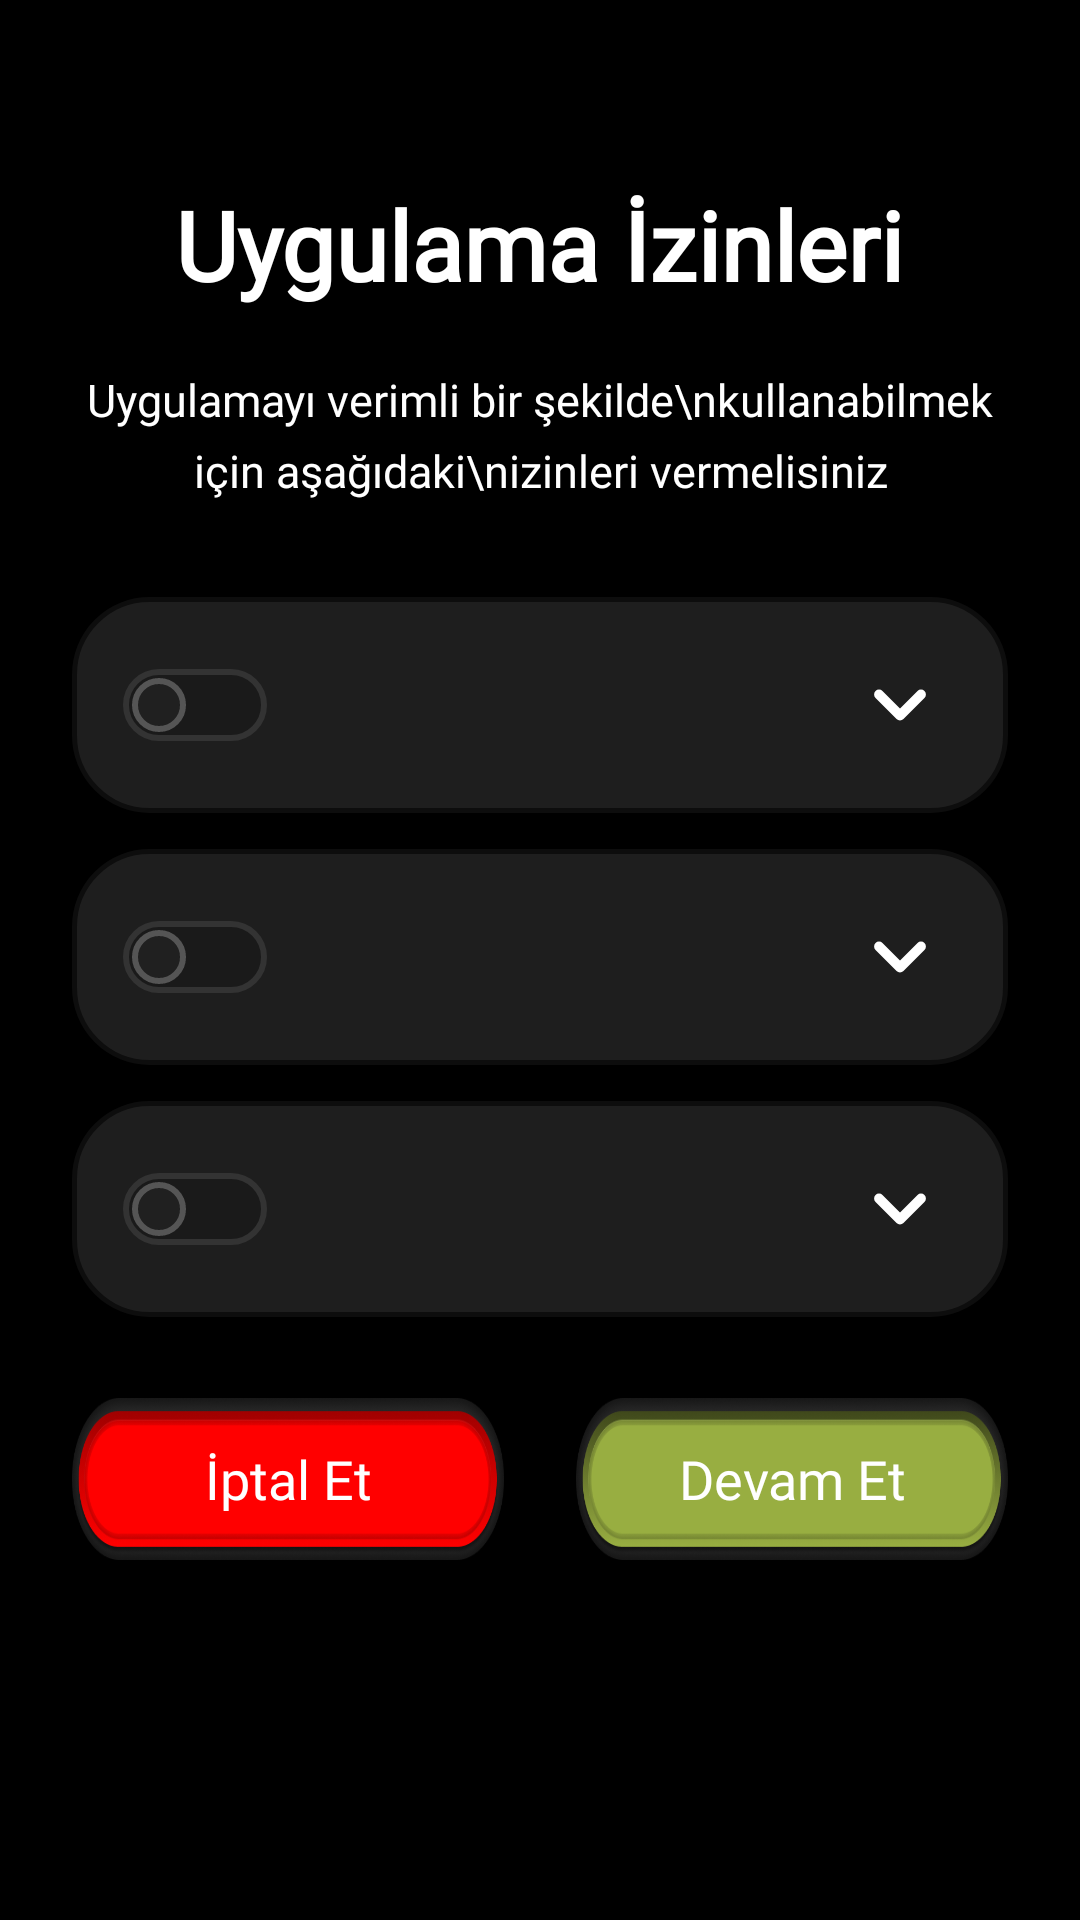

Layout XML and referenced resources for this Android screen:
<!-- AndroidManifest.xml: application theme Theme.AuraMesh -->
<!-- res/layout/activity_permission.xml -->
<?xml version="1.0" encoding="utf-8"?>
<LinearLayout xmlns:android="http://schemas.android.com/apk/res/android"
    android:layout_width="match_parent"
    android:layout_height="match_parent"
    android:background="#000000"
    android:orientation="vertical"
    android:paddingHorizontal="24dp"
    android:paddingTop="60dp"
    android:paddingBottom="120dp"> 

    <TextView
        android:id="@+id/txtTitle"
        android:layout_width="wrap_content"
        android:layout_height="wrap_content"
        android:layout_gravity="center"
        android:fontFamily="@font/nova_flat_regular"
        android:text="Uygulama İzinleri"
        android:textColor="#FFFFFF"
        android:textSize="32sp"
        android:textStyle="bold" />

    <TextView
        android:id="@+id/txtSubtitle"
        android:layout_width="match_parent"
        android:layout_height="wrap_content"
        android:layout_marginTop="20dp"
        android:fontFamily="@font/nova_flat_regular"
        android:gravity="center"
        android:lineSpacingExtra="6dp"
        android:text="Uygulamayı verimli bir şekilde\nkullanabilmek için aşağıdaki\nizinleri vermelisiniz"
        android:textColor="#FFFFFF"
        android:textSize="15sp" />

    <ScrollView
        android:layout_width="match_parent"
        android:layout_height="0dp"
        android:layout_marginTop="32dp"
        android:layout_weight="1"
        android:scrollbars="none"
        android:fillViewport="true">

        <LinearLayout
            android:layout_width="match_parent"
            android:layout_height="wrap_content"
            android:orientation="vertical"
            android:paddingBottom="10dp">

            <include android:id="@+id/itemLocation" layout="@layout/item_permission_accordion" />
            <include android:id="@+id/itemNotification" layout="@layout/item_permission_accordion" />
            <include android:id="@+id/itemBattery" layout="@layout/item_permission_accordion" />
            <include android:id="@+id/itemAll" layout="@layout/item_permission_accordion" />

        </LinearLayout>
    </ScrollView>

    <LinearLayout
        android:layout_width="match_parent"
        android:layout_height="wrap_content"
        android:layout_marginTop="24dp"
        android:orientation="horizontal">

        <TextView
            android:id="@+id/btnCancel"
            android:layout_width="0dp"
            android:layout_height="54dp"
            android:layout_marginEnd="12dp"
            android:layout_weight="1"
            android:background="@drawable/selector_btn_red"
            android:fontFamily="@font/nova_flat_regular"
            android:gravity="center"
            android:text="İptal Et"
            android:textColor="#FFFFFF"
            android:textSize="18sp" />

        <TextView
            android:id="@+id/btnContinue"
            android:layout_width="0dp"
            android:layout_height="54dp"
            android:layout_marginStart="12dp"
            android:layout_weight="1"
            android:background="@drawable/selector_btn_green"
            android:fontFamily="@font/nova_flat_regular"
            android:gravity="center"
            android:text="Devam Et"
            android:textColor="#FFFFFF"
            android:textSize="18sp" />
    </LinearLayout>

</LinearLayout>
<!-- res/layout/item_permission_accordion.xml (included above) -->
<?xml version="1.0" encoding="utf-8"?>
<LinearLayout xmlns:android="http://schemas.android.com/apk/res/android"
    android:layout_width="match_parent"
    android:layout_height="wrap_content"
    android:layout_marginBottom="12dp"
    android:background="@drawable/bg_profile_input"
    android:orientation="vertical"
    android:padding="4dp"
    android:animateLayoutChanges="true">

    <RelativeLayout
        android:layout_width="match_parent"
        android:layout_height="64dp">

        
        <FrameLayout
            android:id="@+id/customToggle"
            android:layout_width="74dp"
            android:layout_height="match_parent"
            android:layout_alignParentStart="true"
            android:clickable="true"
            android:focusable="true"
            android:background="?attr/selectableItemBackgroundBorderless">

            <FrameLayout
                android:id="@+id/toggleContainer"
                android:layout_width="48dp"
                android:layout_height="24dp"
                android:layout_gravity="center"
                android:background="@drawable/bg_toggle_off"
                android:clickable="false">

                <View
                    android:id="@+id/toggleCircle"
                    android:layout_width="18dp"
                    android:layout_height="18dp"
                    android:layout_gravity="center_vertical|start"
                    android:layout_marginStart="3dp"
                    android:background="@drawable/bg_toggle_circle" />
            </FrameLayout>
        </FrameLayout>

        
        <TextView
            android:id="@+id/txtPermissionTitle"
            android:layout_width="wrap_content"
            android:layout_height="wrap_content"
            android:layout_centerVertical="true"
            android:layout_toEndOf="@id/customToggle"
            android:layout_toStartOf="@id/arrowArea"
            android:fontFamily="@font/nova_flat_regular"
            android:textColor="#FFFFFF"
            android:textSize="15sp" />

        
        <FrameLayout
            android:id="@+id/arrowArea"
            android:layout_width="64dp"
            android:layout_height="match_parent"
            android:layout_alignParentEnd="true"
            android:clickable="true"
            android:focusable="true"
            android:background="?attr/selectableItemBackgroundBorderless">

            <ImageView
                android:id="@+id/arrowIcon"
                android:layout_width="28dp"
                android:layout_height="28dp"
                android:layout_gravity="center"
                android:src="@drawable/ic_arrow_down"
                android:tint="#FFFFFF" />
        </FrameLayout>

    </RelativeLayout>

    
    <TextView
        android:id="@+id/txtPermissionDesc"
        android:layout_width="match_parent"
        android:layout_height="wrap_content"
        android:layout_marginTop="2dp"
        android:fontFamily="@font/nova_flat_regular"
        android:paddingHorizontal="24dp"
        android:paddingBottom="16dp"
        android:lineSpacingExtra="4dp"
        android:textColor="#98A2B3"
        android:textSize="12sp"
        android:visibility="gone" />

</LinearLayout>
<!-- resources referenced by this layout -->
<resources>
  <!-- drawable bg_profile_input (drawable) -->
  <?xml version="1.0" encoding="utf-8"?>
  <shape xmlns:android="http://schemas.android.com/apk/res/android">
      
      <solid android:color="#1E1E1E" />
      
      
      <stroke
          android:width="1.5dp"
          android:color="#0D0D0D" />
      
      
      <corners android:radius="25dp" />
  </shape>
  <!-- drawable bg_toggle_circle (drawable) -->
  <?xml version="1.0" encoding="utf-8"?>
  <shape xmlns:android="http://schemas.android.com/apk/res/android">
      <solid android:color="#202020" />
      <stroke
          android:width="2dp"
          android:color="#555555" />
      <corners android:radius="14dp" />
  </shape>
  <!-- drawable bg_toggle_off (drawable) -->
  <?xml version="1.0" encoding="utf-8"?>
  <shape xmlns:android="http://schemas.android.com/apk/res/android">
      <solid android:color="#1A1A1A" />
      <stroke
          android:width="2dp"
          android:color="#333333" />
      <corners android:radius="20dp" />
  </shape>
  <!-- drawable ic_arrow_down (drawable) -->
  <vector xmlns:android="http://schemas.android.com/apk/res/android"
      android:width="28dp"
      android:height="28dp"
      android:viewportWidth="24"
      android:viewportHeight="24">
  
      <path
          android:strokeColor="#FFFFFF"
          android:strokeWidth="2.8"
          android:strokeLineCap="round"
          android:strokeLineJoin="round"
          android:fillColor="@android:color/transparent"
          android:pathData="M6,9 L12,15 L18,9" />
  
  </vector>
  <!-- drawable selector_btn_green (drawable) -->
  <?xml version="1.0" encoding="utf-8"?>
  <selector xmlns:android="http://schemas.android.com/apk/res/android">
      <item android:state_pressed="true" android:drawable="@drawable/btn_green_pressed" />
  
      <item android:drawable="@drawable/btn_green_default" />
  </selector>
  <!-- drawable selector_btn_red (drawable) -->
  <?xml version="1.0" encoding="utf-8"?>
  <selector xmlns:android="http://schemas.android.com/apk/res/android">
      <item android:state_pressed="true" android:drawable="@drawable/btn_red_pressed" />
  
      <item android:drawable="@drawable/btn_red_default" />
  </selector>
  <style name="Theme.AuraMesh" parent="Base.Theme.AuraMesh" />
  <!-- drawable btn_green_pressed: png bitmap (drawable, 36595 bytes) -->
  <!-- drawable btn_green_default: png bitmap (drawable, 25960 bytes) -->
  <!-- drawable btn_red_pressed: png bitmap (drawable, 32734 bytes) -->
  <!-- drawable btn_red_default: png bitmap (drawable, 23971 bytes) -->
  <style name="Base.Theme.AuraMesh" parent="Theme.Material3.DayNight.NoActionBar">
      </style>
</resources>
